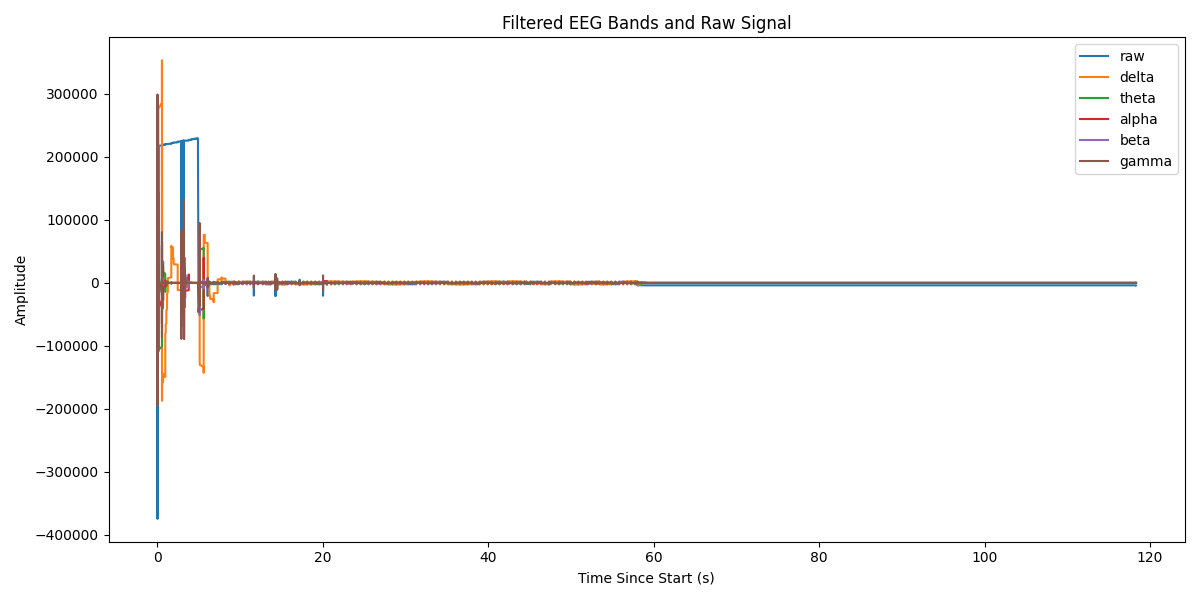

The data file committed next to this chart (first rows):
Elapsed (s), raw, delta, theta, alpha, beta, gamma
0.0, -51384, 1.494705550442177e-07, 3.448255014859569e-10, 4.519051799434237e-11, 4.0756731323199347e-11, -5.4569682106375694e-12
0.0, -373608, -25.15, -37.1, -70.76, -2869, -65542
0.0, -373521, -171.6, -250.1, -464.2, -15464, -41439
0.0, -373394, -593, -849.7, -1515, -37619, 133075
0.0, -373034, -1438, -2013, -3394, -54176, 75716
0.001, -372730, -2824, -3836, -5999, -46891, -41768
0.001, -372868, -4838, -6331, -8987, -10679, -21532
0.001, -373116, -7538, -9436, -11838, 42097, -50510
0.001, -373116, -10961, -13024, -13949, 89031, -17627
0.001, -373320, -15122, -16909, -14731, 110134, 12292
0.001, -373505, -20013, -20869, -13713, 97510, 4430
0.001, -373943, -25613, -24652, -10621, 57658, 19111
0.001, -373896, -31885, -27999, -5433, 6619, 1238
0.001, -373701, -38779, -30656, 1593, -38265, -1356
0.001, -50998, -46211, -32351, 10013, -62588, 63510
0.002, -373495, -54039, -32781, 19270, -59638, -30535
0.002, -373282, -62131, -31717, 28571, -41117, -173920
0.002, -372919, -70412, -29089, 36822, -30006, 56883
0.002, -372800, -78829, -24932, 42873, -36491, 119013
0.002, -372912, -87327, -19346, 45751, -51238, -18955
0.002, -51142, -95821, -12447, 44853, -54412, 93872
0.002, -373109, -104179, -4339, 40068, -30589, -56157
0.002, -51133, -112259, 4837, 31683, 15124, -139253
0.002, -373505, -119931, 14870, 20272, 59997, 40756
0.002, -50894, -127088, 25483, 6649, 81514, -6152
0.002, -373505, -133634, 36346, -8198, 70879, 30697
0.002, -373923, -139517, 47060, -23247, 33118, -25463
0.002, -51056, -144721, 57177, -37502, -14882, 70615
0.002, -373835, -149208, 66304, -49897, -47308, 96909
0.002, -51081, -152927, 74111, -59402, -48158, -161538
0.002, -373685, -155839, 80299, -65203, -22857, 19074
0.002, -373539, -157945, 84577, -66843, 7124, -66037
0.002, -373421, -159304, 86642, -64307, 19007, -5106
0.003, -373176, -159996, 86245, -57896, 7814, 174901
0.003, -372869, -160096, 83248, -48105, -12432, -61880
0.003, -372869, -159672, 77624, -35582, -23539, 11741
0.003, -373009, -158787, 69459, -21089, -15942, -17289
0.003, -373257, -157497, 58943, -5462, 6849, -53443
0.003, -373507, -155854, 46361, 10434, 32335, 31289
0.003, -373903, -153905, 32082, 25742, 47299, -19532
0.003, -373948, -151692, 16539, 39655, 44873, 19411
0.003, -373819, -149254, 213.3, 51449, 27016, 8226
0.003, -373665, -146623, -16386, 60523, 2133, -7971
0.003, -373453, -143831, -32739, 66419, -19910, 8505
0.003, -373079, -140904, -48341, 68850, -32367, -10529
0.003, -373011, -137864, -62711, 67711, -33718, 1655
0.003, -50862, -134707, -75382, 63155, -24058, 65368
0.003, -50845, -131353, -85842, 55699, -1468, 39494
0.003, -373230, -127689, -93618, 46044, 26766, -194594
0.003, -50597, -123650, -98416, 34761, 39492, -53268
0.003, -373371, -119211, -100118, 22295, 22878, 152024
0.003, -373543, -114387, -98770, 8991, -18579, -77892
0.003, -49100, -109220, -94568, -4851, -65027, 130925
0.003, -373983, -103728, -87761, -18784, -87575, 90355
0.003, -50400, -97911, -78644, -32223, -70071, -193503
0.003, -50748, -91747, -67551, -44481, -18656, 106796
0.004, -374024, -85205, -54849, -54833, 43368, -120647
0.004, -373808, -78316, -41039, -62790, 80669, -164807
0.004, -50782, -71169, -26716, -68087, 73086, 298984
0.004, -373636, -63820, -12420, -70429, 35761, 28609
... 29,580 more rows
